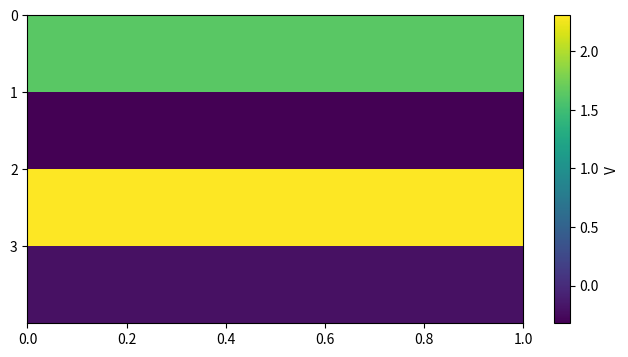

Write Python code to recreate this figure. (Note: this script raises an exception after producing the figure.)
import os

import matplotlib.pyplot as plt
import numpy as np

geom = None


class VOverOptionsVisual:
    fig = None

    def __init__(self, num_options: int) -> None:
        # if 'ENABLE_OPTION_VISUAL' not in os.environ or os.environ['ENABLE_OPTION_VISUAL'] != '1':
        #     returnn

        self.num_options = num_options
        self.data = []  # Store all columns of V values

        self.fig, self.ax = plt.subplots(figsize=(8, 4))

        if geom is not None:
            self.fig.canvas.manager.window.wm_geometry(geom)

        # Initialize empty heatmap
        self.im = self.ax.imshow(np.zeros((num_options, 1)),
                                 aspect='auto',
                                 cmap='viridis',
                                 interpolation='nearest')

        self.ax.set_yticks(range(num_options))

        # Add colorbar
        self.cbar = self.fig.colorbar(self.im, ax=self.ax)
        self.cbar.set_label('V')

        plt.show(block=False)

        plt.pause(0.1)

    def add_v_over_options(self, v_over_options: np.ndarray):
        """
        Add a new column to the heatmap.

        Args:
            v_over_options: Array of shape (num_options,) containing V values for each option
        """
        if self.fig is None:
            return

        if len(v_over_options) != self.num_options:
            raise ValueError(f"Expected {self.num_options} values, got {len(v_over_options)}")

        # Add new column
        self.data.append(v_over_options)

        # Convert to 2D array: rows = options, columns = time steps
        heatmap_data = np.array(self.data).T

        # Update heatmap
        self.im.set_data(heatmap_data)
        self.im.set_extent([0, len(self.data), self.num_options, 0])

        # Auto-scale color limits
        self.im.set_clim(vmin=heatmap_data.min(), vmax=heatmap_data.max())

        # Update x-axis limits
        self.ax.set_xlim(0, len(self.data))
        self.ax.set_ylim(self.num_options, 0)

        self.fig.canvas.draw()
        self.fig.canvas.flush_events()

        global geom
        geom = self.fig.canvas.manager.window.geometry()

    def reset(self):
        if self.fig is None:
            return

        self.data = []
        self.im.set_data(np.zeros((self.num_options, 1)))
        self.im.set_extent([0, 1, self.num_options, 0])
        self.ax.set_xlim(0, 1)

        self.fig.canvas.draw()
        self.fig.canvas.flush_events()

    def __del__(self):
        if self.fig is None:
            return

        plt.close(self.fig)


if __name__ == '__main__':
    import time

    # Test VOverOptionsVisual
    v_visual = VOverOptionsVisual(num_options=4)
    for _ in range(20):
        # Generate random V values for each option
        v_values = np.random.randn(4)
        v_visual.add_v_over_options(v_values)
        time.sleep(0.3)
    input()
    # v_visual.reset()
    # for _ in range(30):
    #     v_values = np.random.randn(4)
    #     v_visual.add(v_values)
    #     time.sleep(0.3)
